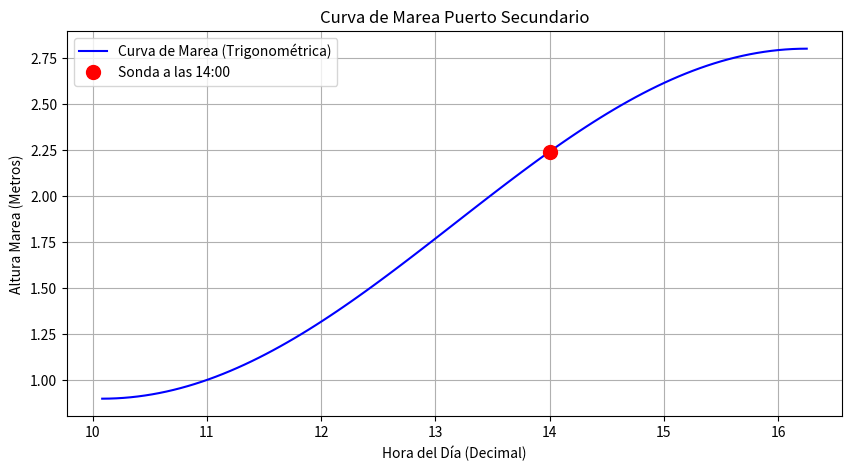

This chart was generated by the following Python code:
import numpy as np
import matplotlib.pyplot as plt
import datetime

# Datos del Puerto Patrón (Extraídos del Anuario de Mareas, p.ej. Cádiz)
bajamar_patron_hora = "10:30"
bajamar_patron_altura = 0.8 # metros

pleamar_patron_hora = "16:45"
pleamar_patron_altura = 3.2 # metros

# Correcciones para el Puerto Secundario (Extraídas de las tablas de diferencias)
dif_hora_pleamar = -30 # minutos (Ocurre 30 mins antes)
dif_hora_bajamar = -25 # minutos

# En algunos libros se da Diferencia de Altura pura, en otros un multiplicador/ratio de amplitud.
# Supongamos diferencia aditiva directa:
dif_altura_pleamar = -0.4 # metros
dif_altura_bajamar = +0.1 # metros

# 1. Transformar tiempos a minutos desde medianoche
def time_to_mins(t_str):
    h, m = map(int, t_str.split(':'))
    return h * 60 + m

def mins_to_time(m_total):
    h = int(m_total // 60)
    m = int(m_total % 60)
    return f"{h:02d}:{m:02d}"

# Cálculos Puerto Secundario
bj_sec_mins = time_to_mins(bajamar_patron_hora) + dif_hora_bajamar
pl_sec_mins = time_to_mins(pleamar_patron_hora) + dif_hora_pleamar

bj_sec_alt = bajamar_patron_altura + dif_altura_bajamar
pl_sec_alt = pleamar_patron_altura + dif_altura_pleamar

print(f"--- PUERTO SECUNDARIO ---")
print(f"BAJAMAR: Hora {mins_to_time(bj_sec_mins)} | Altura: {bj_sec_alt:.2f} m")
print(f"PLEAMAR: Hora {mins_to_time(pl_sec_mins)} | Altura: {pl_sec_alt:.2f} m")

# Amplitud (A) y Duración (D)
amplitud = pl_sec_alt - bj_sec_alt
duracion = pl_sec_mins - bj_sec_mins
print(f"Amplitud de la marea: {amplitud:.2f} m")
print(f"Duración de la vaciante/creciente: {mins_to_time(duracion)} ({duracion} minutos)")


# ¿Qué sonda tendremos a las 14:00?
hora_deseada = "14:00"
hd_mins = time_to_mins(hora_deseada)

# Fórmula Trigonométrica (Más precisa que los doceavos)
# Altura = Altura_Bajamar + Amplitud/2 * (1 - cos( pi * (T_deseada - T_bj) / Duracion ))

fase_rad = np.pi * (hd_mins - bj_sec_mins) / duracion
altura_momento = bj_sec_alt + (amplitud / 2.0) * (1 - np.cos(fase_rad))

print(f"\nAltura de marea calculada a las {hora_deseada}: {altura_momento:.2f} metros")

# Visualización Gráfica Marea
horas = np.linspace(bj_sec_mins, pl_sec_mins, 100)
alturas = bj_sec_alt + (amplitud / 2.0) * (1 - np.cos(np.pi * (horas - bj_sec_mins) / duracion))

plt.figure(figsize=(10,5))
plt.plot(horas / 60, alturas, label="Curva de Marea (Trigonométrica)", color='b')
plt.plot(hd_mins / 60, altura_momento, 'ro', markersize=10, label=f"Sonda a las {hora_deseada}")

plt.xlabel("Hora del Día (Decimal)")
plt.ylabel("Altura Marea (Metros)")
plt.title("Curva de Marea Puerto Secundario")
plt.grid(True)
plt.legend()
plt.show()
